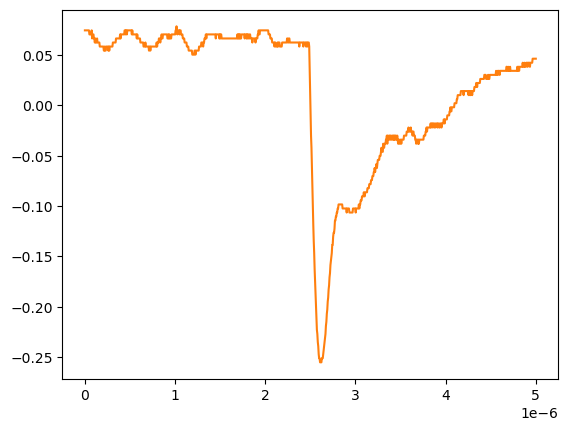

The table this chart was drawn from, first rows:
# KEYSIGHT TECHNOLOGIES, MSO-X 3024T, MY58262555, 07.30.2019051434
# time, 1
# 2024-09-13 12:31:18.654770
0.000000000000000000e+00, 7.440950000000000342e-02
5.005005005005005112e-09, 7.440950000000000342e-02
1.001001001001001022e-08, 7.440950000000000342e-02
1.501501501501501616e-08, 7.440950000000000342e-02
2.002002002002002045e-08, 7.440950000000000342e-02
2.502502502502502473e-08, 7.440950000000000342e-02
3.003003003003003233e-08, 7.440950000000000342e-02
3.503503503503503330e-08, 7.440950000000000342e-02
4.004004004004004090e-08, 7.440950000000000342e-02
4.504504504504504849e-08, 7.440950000000000342e-02
5.005005005005004947e-08, 7.038940000000000474e-02
5.505505505505505706e-08, 7.038940000000000474e-02
6.006006006006006466e-08, 7.038940000000000474e-02
6.506506506506506563e-08, 7.038940000000000474e-02
7.007007007007006661e-08, 7.038940000000000474e-02
7.507507507507508082e-08, 7.440950000000000342e-02
8.008008008008008180e-08, 6.636930000000000607e-02
8.508508508508508277e-08, 7.038940000000000474e-02
9.009009009009009698e-08, 7.038940000000000474e-02
9.509509509509509796e-08, 7.038940000000000474e-02
1.001001001001000989e-07, 6.636930000000000607e-02
1.051051051051051131e-07, 6.636930000000000607e-02
1.101101101101101141e-07, 6.234920000000000045e-02
1.151151151151151151e-07, 6.636930000000000607e-02
1.201201201201201293e-07, 6.234920000000000045e-02
1.251251251251251171e-07, 6.234920000000000045e-02
1.301301301301301313e-07, 6.234920000000000045e-02
1.351351351351351455e-07, 6.636930000000000607e-02
1.401401401401401332e-07, 6.234920000000000045e-02
1.451451451451451474e-07, 6.234920000000000045e-02
1.501501501501501616e-07, 6.234920000000000045e-02
1.551551551551551494e-07, 6.234920000000000045e-02
1.601601601601601636e-07, 6.234920000000000045e-02
1.651651651651651778e-07, 5.832910000000000178e-02
1.701701701701701655e-07, 5.832910000000000178e-02
1.751751751751751798e-07, 5.832910000000000178e-02
1.801801801801801940e-07, 5.832910000000000178e-02
1.851851851851851817e-07, 5.832910000000000178e-02
1.901901901901901959e-07, 5.832910000000000178e-02
1.951951951951952101e-07, 5.832910000000000178e-02
2.002002002002001979e-07, 5.832910000000000178e-02
2.052052052052052121e-07, 5.832910000000000178e-02
2.102102102102102263e-07, 5.430900000000000311e-02
2.152152152152152140e-07, 5.430900000000000311e-02
2.202202202202202282e-07, 5.832910000000000178e-02
2.252252252252252425e-07, 5.430900000000000311e-02
2.302302302302302302e-07, 5.430900000000000311e-02
2.352352352352352444e-07, 5.832910000000000178e-02
2.402402402402402586e-07, 5.832910000000000178e-02
2.452452452452452728e-07, 5.832910000000000178e-02
2.502502502502502341e-07, 5.832910000000000178e-02
2.552552552552552483e-07, 5.832910000000000178e-02
2.602602602602602625e-07, 5.430900000000000311e-02
2.652652652652652767e-07, 5.832910000000000178e-02
2.702702702702702909e-07, 5.430900000000000311e-02
2.752752752752753052e-07, 5.832910000000000178e-02
2.802802802802802664e-07, 5.832910000000000178e-02
2.852852852852852806e-07, 5.832910000000000178e-02
... 942 more rows
